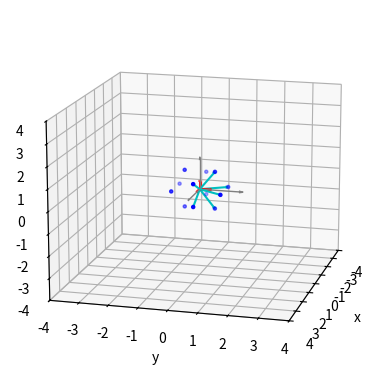
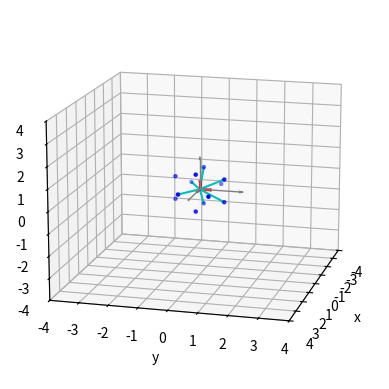

Generate these figures, in order, with matplotlib: (Note: this script raises an exception after producing the figures.)
#!/usr/bin/env python3
# -*- coding: utf-8 -*-
##################

# This script plot two 3fold vectors which on the 3-fold section 
# in 3D parallel and perpendicular space

##################
#import sys
#import math
#import string
import numpy as np

import matplotlib.pyplot as plt
from mpl_toolkits.mplot3d import Axes3D

PI=np.pi
TAU=(1.0+np.sqrt(5.0))/2.0

def _hvector(n1,n2,n3,n4,n5,n6):
    """Direct lattice vector
    """
    n=np.array([n1,n2,n3,n4,n5,n6])
    n.shape=(1,6)
    c1=apar/np.sqrt(2.0+TAU)
    c2=aperp/np.sqrt(2.0+TAU)
    
    # lattice spaceing with a_{par}
    m1=c1*np.array([1.0,  TAU,  0.0,\
                    TAU,  0.0,  1.0,\
                    TAU,  0.0, -1.0,\
                    0.0,  1.0, -TAU,\
                   -1.0,  TAU,  0.0,\
                    0.0,  1.0,  TAU])
    m1.shape=(6,3)        
    
    # lattice spaceing with a_{perp}      
    m2=c2*np.array([ TAU, -1.0,  0.0,\
                    -1.0,  0.0,  TAU,\
                    -1.0,  0.0, -TAU,\
                     0.0,  TAU,  1.0,\
                    -TAU, -1.0,  0.0,\
                     0.0,  TAU, -1.0])
    m2.shape=(6,3)
    
    # Join a sequence of arrays         
    m=np.concatenate((m1,m2), axis=1)

    # similarity transformation matrix; S
    #s=np.array([0.5, 0.5, 0.5, 0.5, 0.5, 0.5,\
    #            0.5, 0.5, 0.5,-0.5,-0.5, 0.5,\
    #            0.5, 0.5, 0.5, 0.5,-0.5,-0.5,\
    #            0.5,-0.5, 0.5, 0.5, 0.5,-0.5,\
    #            0.5,-0.5,-0.5, 0.5, 0.5, 0.5,\
    #            0.5, 0.5,-0.5,-0.5, 0.5, 0.5])
    #s.shape=(6,6)
    #s=np.linalg.inv(s)
    #s=_matrixpow(s.T,ost)
    #m1=np.dot(s,m)
    m1=m
    
    m2=m1[:,[0,1,2]]
    val=np.dot(n,m2) # projected n vector onto Epar
    val1=val[0,0] # x in Epar
    val2=val[0,1] # y in Epar
    val3=val[0,2] # z in Epar
    val7=np.sqrt(val1**2+val2**2+val3**2)

    m3=m1[:,[3,4,5]]
    val=np.dot(n,m3) # projected n vector onto Eperp
    val4=val[0,0] # x in Eperp
    val5=val[0,1] # y in Eperp
    val6=val[0,2] # z in Eperp
    val8=np.sqrt(val4**2+val5**2+val6**2)

    return val1,val2,val3,val4,val5,val6,val7,val8


def hvector1(n1,n2,n3,n4,n5,n6,stms):
    """Direct lattice vector
    """
    n=np.array([n1,n2,n3,n4,n5,n6])
    n.shape=(1,6)
    c1=apar/np.sqrt(2.0+TAU)
    c2=aperp/np.sqrt(2.0+TAU)
    
    # lattice spaceing with a_{par}
    m1=c1*np.array([1.0,  TAU,  0.0,\
                    TAU,  0.0,  1.0,\
                    TAU,  0.0, -1.0,\
                    0.0,  1.0, -TAU,\
                   -1.0,  TAU,  0.0,\
                    0.0,  1.0,  TAU])
    m1.shape=(6,3)        
    
    # lattice spaceing with a_{perp}      
    m2=c2*np.array([ TAU, -1.0,  0.0,\
                    -1.0,  0.0,  TAU,\
                    -1.0,  0.0, -TAU,\
                     0.0,  TAU,  1.0,\
                    -TAU, -1.0,  0.0,\
                     0.0,  TAU, -1.0])
    m2.shape=(6,3)
    
    # Join a sequence of arrays         
    m=np.concatenate((m1,m2), axis=1)

    # similarity transformation matrix; S
    s=np.array([0.5, 0.5, 0.5, 0.5, 0.5, 0.5,\
                0.5, 0.5, 0.5,-0.5,-0.5, 0.5,\
                0.5, 0.5, 0.5, 0.5,-0.5,-0.5,\
                0.5,-0.5, 0.5, 0.5, 0.5,-0.5,\
                0.5,-0.5,-0.5, 0.5, 0.5, 0.5,\
                0.5, 0.5,-0.5,-0.5, 0.5, 0.5])
    s.shape=(6,6)
    #s=np.linalg.inv(s) # comment-out when calculate direct space component
    s=s.T
    s=_matrixpow(s,stms)
    m1=np.dot(s,m)
    #m1=m
    
    m2=m1[:,[0,1,2]]
    val=np.dot(n,m2) # projected n vector onto Epar
    val1=val[0,0] # x in Epar
    val2=val[0,1] # y in Epar
    val3=val[0,2] # z in Epar
    val7=np.sqrt(val1**2+val2**2+val3**2)

    m3=m1[:,[3,4,5]]
    val=np.dot(n,m3) # projected n vector onto Eperp
    val4=val[0,0] # x in Eperp
    val5=val[0,1] # y in Eperp
    val6=val[0,2] # z in Eperp
    val8=np.sqrt(val4**2+val5**2+val6**2)

    return val1,val2,val3,val4,val5,val6,val7,val8


def _matrixpow(ma,n):
    ma=np.array(ma)
    (mx,my)=ma.shape
    if mx==my:
        if n==0:
            return np.identity(mx)
        elif n<0:
            return np.zeros((mx,mx))
        else:
            tmp=np.identity(mx)
            for i in range(n):
                tmp=np.dot(tmp,ma)
            return tmp
    else:
        print('matrix has not regular shape')
        return  
        
    
if __name__ == '__main__':
    #
    ##############################################
    # Lattice constant in Epar
    ##############################################
    #apar=3
    apar=1.0

    ##############################################
    # Lattice constant in Epar
    ##############################################
    #aperp=1.0
    aperp=apar
    
    ##############################################
    # Order of similality transformation
    # order of similarlity transformation (ost) 
    # for reciprocal lattice vectpr
    ##############################################
    ost=0
    
    
    ##############################################
    # 5 fold 6D vectors for f-fold section
    ##############################################
    #
    (h1,h2,h3,h4,h5,h6)=(0,1,1,1,1,1)   # 1st 5-fold
    (k1,k2,k3,k4,k5,k6)=(1,0,0,0,0,0)  # 2nd 5-fold 
    

    # projection vector 2fold, lz
    (lz1,lz2,lz3,lz4,lz5,lz6)=(0,1,0,0,0,-1)
    # two orthogonal 2fold vector perpendicular to lz
    (lx1,lx2,lx3,lx4,lx5,lx6)=(0,1,0,0,0,1)
    (ly1,ly2,ly3,ly4,ly5,ly6)=(1,0,0,1,0,0)
    
    #
    h1=_hvector(h1,h2,h3,h4,h5,h6)
    h2=_hvector(k1,k2,k3,k4,k5,k6)
    h3=_hvector(lz1,lz2,lz3,lz4,lz5,lz6)
    h4=_hvector(lx1,lx2,lx3,lx4,lx5,lx6)
    h5=_hvector(ly1,ly2,ly3,ly4,ly5,ly6)
    
    
    #####   3D PLOT   ####
    
    ################################
    # basis vectors for par space (perp space)
    ################################
    vectors_basis=np.array([[0,0,0,1,0,0], \
                            [0,0,0,0,1,0], \
                            [0,0,0,0,0,1]]) 
    vectors_3f=np.array([0,0,0,1,1,1])
    
    ################################
    # 6D d vectors
    ################################
    d1=hvector1(1,0,0,0,0,0,ost)
    d2=hvector1(0,1,0,0,0,0,ost)
    d3=hvector1(0,0,1,0,0,0,ost)
    d4=hvector1(0,0,0,1,0,0,ost)
    d5=hvector1(0,0,0,0,1,0,ost)
    d6=hvector1(0,0,0,0,0,1,ost)
    #
    d7=hvector1(-1,0,0,0,0,0,ost)
    d8=hvector1(0,-1,0,0,0,0,ost)
    d9=hvector1(0,0,-1,0,0,0,ost)
    d10=hvector1(0,0,0,-1,0,0,ost)
    d11=hvector1(0,0,0,0,-1,0,ost)
    d12=hvector1(0,0,0,0,0,-1,ost)
    
    ################################
    # projection onto par space
    ################################
    vectors_par=np.array([[0,0,0,d1[0],d1[1],d1[2]], \
                           [0,0,0,d2[0],d2[1],d2[2]], \
                           [0,0,0,d3[0],d3[1],d3[2]], \
                           [0,0,0,d4[0],d4[1],d4[2]], \
                           [0,0,0,d5[0],d5[1],d5[2]], \
                           [0,0,0,d6[0],d6[1],d6[2]]]) 
    h1_par=np.array([0,0,0,h1[0],h1[1],h1[2]])
    h2_par=np.array([0,0,0,h2[0],h2[1],h2[2]])
    h3_par=np.array([0,0,0,h3[0],h3[1],h3[2]])
    h4_par=np.array([0,0,0,h4[0],h4[1],h4[2]])
    h5_par=np.array([0,0,0,h5[0],h5[1],h5[2]])  
    
    edges_ico_par=np.array([[d5[0],d5[1],d5[2],d1[0],d1[1],d1[2]], \
                            [d11[0],d11[1],d11[2],d1[0],d1[1],d1[2]], \
                            [d5[0],d5[1],d5[2],d7[0],d7[1],d7[2]], \
                            [d11[0],d11[1],d11[2],d7[0],d7[1],d7[2]], \
                            [d3[0],d3[1],d3[2],d2[0],d2[1],d2[2]], \
                            [d9[0],d9[1],d9[2],d2[0],d2[1],d2[2]], \
                            [d3[0],d3[1],d3[2],d8[0],d8[1],d8[2]], \
                            [d9[0],d9[1],d9[2],d8[0],d8[1],d8[2]], \
                            [d4[0],d4[1],d4[2],d6[0],d6[1],d6[2]], \
                            [d5[0],d5[1],d5[2],d6[0],d6[1],d6[2]],\
                            [d4[0],d4[1],d4[2],d12[0],d12[1],d12[2]], \
                            [d5[0],d5[1],d5[2],d12[0],d12[1],d12[2]]])
    
    """
    m1=c1*np.array([1.0,  TAU,  0.0,\
                    TAU,  0.0,  1.0,\
                    TAU,  0.0, -1.0,\
                    0.0,  1.0, -TAU,\
                   -1.0,  TAU,  0.0,\
                    0.0,  1.0,  TAU])
    """
                            
    ################################
    # projection onto perp space                    
    ################################
    vectors_perp=np.array([[0,0,0,d1[3],d1[4],d1[5]], \
                            [0,0,0,d2[3],d2[4],d2[5]], \
                            [0,0,0,d3[3],d3[4],d3[5]], \
                            [0,0,0,d4[3],d4[4],d4[5]], \
                            [0,0,0,d5[3],d5[4],d5[5]], \
                            [0,0,0,d6[3],d6[4],d6[5]]])
        
    edges_ico_perp=np.array([[d1[3],d1[4],d1[5],d5[3],d5[4],d5[5]], \
                           [d7[3],d7[4],d7[5],d5[3],d5[4],d5[5]], \
                           [d1[3],d1[4],d1[5],d9[3],d9[4],d9[5]], \
                           [d7[3],d7[4],d7[5],d9[3],d9[4],d9[5]], \
                           [d2[3],d2[4],d2[5],d3[3],d3[4],d3[5]], \
                           [d8[3],d8[4],d8[5],d3[3],d3[4],d3[5]], \
                           [d2[3],d2[4],d2[5],d9[3],d9[4],d9[5]], \
                           [d8[3],d8[4],d8[5],d9[3],d9[4],d9[5]], \
                           [d6[3],d6[4],d6[5],d4[3],d4[4],d4[5]], \
                           [d12[3],d12[4],d12[5],d4[3],d4[4],d4[5]], \
                           [d6[3],d6[4],d6[5],d10[3],d10[4],d10[5]], \
                           [d12[3],d12[4],d12[5],d10[3],d10[4],d10[5]]])
        
    h1_perp=np.array([0,0,0,h1[3],h1[4],h1[5]])
    h2_perp=np.array([0,0,0,h2[3],h2[4],h2[5]])
    h3_perp=np.array([0,0,0,h3[3],h3[4],h3[5]])
    h4_perp=np.array([0,0,0,h4[3],h4[4],h4[5]])
    h5_perp=np.array([0,0,0,h5[3],h5[4],h5[5]])
        
    """
    m2=c2*np.array([ TAU, -1.0,  0.0,\
                    -1.0,  0.0,  TAU,\
                    -1.0,  0.0, -TAU,\
                     0.0,  TAU,  1.0,\
                    -TAU, -1.0,  0.0,\
                     0.0,  TAU, -1.0])
    """
                     
                     
    ################################
    # icosahedron in par space
    ################################
    vertec_par_ico=np.array([d1[0],d1[1],d1[2], \
                    d2[0],d2[1],d2[2], \
                    d3[0],d3[1],d3[2], \
                    d4[0],d4[1],d4[2], \
                    d5[0],d5[1],d5[2], \
                    d6[0],d6[1],d6[2], \
                    d7[0],d7[1],d7[2], \
                    d8[0],d8[1],d8[2], \
                    d9[0],d9[1],d9[2], \
                    d10[0],d10[1],d10[2], \
                    d11[0],d11[1],d11[2], \
                    d12[0],d12[1],d12[2]])
    vertec_par_ico.shape=(12,3)

    
    ################################
    # icosahedron in perp space
    ################################
    vertec_perp_ico=np.array([d1[3],d1[4],d1[5], \
                    d2[3],d2[4],d2[5], \
                    d3[3],d3[4],d3[5], \
                    d4[3],d4[4],d4[5], \
                    d5[3],d5[4],d5[5], \
                    d6[3],d6[4],d6[5], \
                    d7[3],d7[4],d7[5], \
                    d8[3],d8[4],d8[5], \
                    d9[3],d9[4],d9[5], \
                    d10[3],d10[4],d10[5], \
                    d11[3],d11[4],d11[5], \
                    d12[3],d12[4],d12[5]])
    vertec_perp_ico.shape=(12,3)    
    
    ########
    fig1 = plt.figure()
    fig2 = plt.figure()
    ax1 = fig1.add_subplot(111, projection='3d')
    ax2 = fig2.add_subplot(111, projection='3d')
    

    ################################
    # basis vectors for par space (perp space)
    ################################
    """
    for vector in vectors_basis:
        v = np.array([vector[3],vector[4],vector[5]])
        vlength=np.linalg.norm(v)
        ax1.quiver(vector[0],vector[1],vector[2],vector[3],vector[4],vector[5],
                pivot='tail',arrow_length_ratio=0.2/vlength, color="m")
        ax2.quiver(vector[0],vector[1],vector[2],vector[3],vector[4],vector[5],
                pivot='tail',arrow_length_ratio=0.2/vlength, color="m")
    """
    
    tmpval=1.5
    for vector in vectors_basis:
        v = np.array([vector[3],vector[4],vector[5]])
        vlength=np.linalg.norm(v)
        ax1.quiver(vector[0]*tmpval,vector[1]*tmpval,vector[2]*tmpval,vector[3]*tmpval,vector[4]*tmpval,vector[5]*tmpval,
                pivot='tail',linewidths=1.,arrow_length_ratio=0.1/vlength, color = "gray")
        ax2.quiver(vector[0]*tmpval,vector[1]*tmpval,vector[2]*tmpval,vector[3]*tmpval,vector[4]*tmpval,vector[5]*tmpval,
                pivot='tail',linewidths=1.,arrow_length_ratio=0.1/vlength, color = "gray")
    tmpval=0.4
    for vector in vectors_basis:
        v = np.array([vector[3],vector[4],vector[5]])
        vlength=np.linalg.norm(v)
        ax1.quiver(vector[0]*tmpval,vector[1]*tmpval,vector[2]*tmpval,vector[3]*tmpval,vector[4]*tmpval,vector[5]*tmpval,
                pivot='tail',linewidths=2.,arrow_length_ratio=0.1/vlength, color="r")
        ax2.quiver(vector[0]*tmpval,vector[1]*tmpval,vector[2]*tmpval,vector[3]*tmpval,vector[4]*tmpval,vector[5]*tmpval,
                pivot='tail',linewidths=2.,arrow_length_ratio=0.1/vlength, color="r")
    """
    # 3fold axis
    ax1.quiver(vectors_3f[0],vectors_3f[1],vectors_3f[2],vectors_3f[3],vectors_3f[4],vectors_3f[5],
            pivot='tail',arrow_length_ratio=0.2/vlength,colors='g')  
    ax2.quiver(vectors_3f[0],vectors_3f[1],vectors_3f[2],vectors_3f[3],vectors_3f[4],vectors_3f[5],
            pivot='tail',arrow_length_ratio=0.2/vlength,colors='g')          
    
    """
    
    
    
    
    
    
    ################################
    # projection onto par space     
    ################################
    # d vectors
    for vector in vectors_par:
        v = np.array([vector[3],vector[4],vector[5]])
        vlength=np.linalg.norm(v)
        ax1.quiver(vector[0],vector[1],vector[2],vector[3],vector[4],vector[5],
                pivot='tail',linewidths=1.5,arrow_length_ratio=0.1/vlength, color="c")
    """
    for vector in edges_ico_par:
        v = np.array([vector[3],vector[4],vector[5]])
        #vlength=np.linalg.norm(v)
        ax1.quiver(vector[0],vector[1],vector[2],vector[3],vector[4],vector[5],
                pivot='tail',arrow_length_ratio=0.)
    """
    """
    # 
    # h1 and h2 vectors
    v = np.array([h1_par[3],h1_par[4],h1_par[5]])
    vlength=np.linalg.norm(v)
    ax1.quiver(h1_par[0],h1_par[1],h1_par[2],h1_par[3],h1_par[4],h1_par[5],
                pivot='tail',arrow_length_ratio=0.2/vlength,colors='g')
    v = np.array([h2_par[3],h2_par[4],h2_par[5]])
    vlength=np.linalg.norm(v)
    ax1.quiver(h2_par[0],h2_par[1],h2_par[2],h2_par[3],h2_par[4],h2_par[5],
                pivot='tail',arrow_length_ratio=0.2/vlength,colors='m') 
    # orthogonal 2-fold vectors 
    v = np.array([h3_par[3],h3_par[4],h3_par[5]])
    vlength=np.linalg.norm(v)
    ax1.quiver(h3_par[0],h3_par[1],h3_par[2],h3_par[3],h3_par[4],h3_par[5],
                pivot='tail',arrow_length_ratio=0.2/vlength,colors='r') 

    v = np.array([h4_par[3],h4_par[4],h4_par[5]])
    vlength=np.linalg.norm(v)
    ax1.quiver(h4_par[0],h4_par[1],h4_par[2],h4_par[3],h4_par[4],h4_par[5],
                pivot='tail',arrow_length_ratio=0.2/vlength,colors='b')
    
    v = np.array([h5_par[3],h5_par[4],h5_par[5]])
    vlength=np.linalg.norm(v)
    ax1.quiver(h5_par[0],h5_par[1],h5_par[2],h5_par[3],h5_par[4],h5_par[5],
                pivot='tail',arrow_length_ratio=0.2/vlength,colors='y') 
    """
    ################################
    # projection onto perp space    
    ################################
    for vector in vectors_perp:
        v = np.array([vector[3],vector[4],vector[5]])
        vlength=np.linalg.norm(v)
        ax2.quiver(vector[0],vector[1],vector[2],vector[3],vector[4],vector[5],
                pivot='tail',linewidths=1.5,arrow_length_ratio=0.1/vlength, color="c")
    """
    for vector in edges_ico_perp:
        v = np.array([vector[3],vector[4],vector[5]])
        #vlength=np.linalg.norm(v)
        ax2.quiver(vector[0],vector[1],vector[2],vector[3],vector[4],vector[5],
                pivot='tail',arrow_length_ratio=0.1)
    """
    """
    #
    v = np.array([h1_perp[3],h1_perp[4],h1_perp[5]])
    vlength=np.linalg.norm(v)
    ax2.quiver(h1_perp[0],h1_perp[1],h1_perp[2],h1_perp[3],h1_perp[4],h1_perp[5],
                pivot='tail',arrow_length_ratio=0.2/vlength,colors='g')
    v = np.array([h2_perp[3],h2_perp[4],h2_perp[5]])
    vlength=np.linalg.norm(v)
    ax2.quiver(h2_perp[0],h2_perp[1],h2_perp[2],h2_perp[3],h2_perp[4],h2_perp[5],
                pivot='tail',arrow_length_ratio=0.2/vlength,colors='m')

    # orthogonal 2-fold vectors     
    v = np.array([h3_perp[3],h3_perp[4],h3_perp[5]])
    vlength=np.linalg.norm(v)
    ax2.quiver(h3_perp[0],h3_perp[1],h3_perp[2],h3_perp[3],h3_perp[4],h3_perp[5],
                pivot='tail',arrow_length_ratio=0.2/vlength,colors='r')
    v = np.array([h4_perp[3],h4_perp[4],h4_perp[5]])
    vlength=np.linalg.norm(v)
    ax2.quiver(h4_perp[0],h4_perp[1],h4_perp[2],h4_perp[3],h4_perp[4],h4_perp[5],
                pivot='tail',arrow_length_ratio=0.2/vlength,colors='b')
    
    v = np.array([h5_perp[3],h5_perp[4],h5_perp[5]])
    vlength=np.linalg.norm(v)
    ax2.quiver(h5_perp[0],h5_perp[1],h5_perp[2],h5_perp[3],h5_perp[4],h5_perp[5],
                pivot='tail',arrow_length_ratio=0.2/vlength,colors='y')
    """            
    ################################
    # icosahedron in par space
    ################################
    ax1.scatter(vertec_par_ico[:,0], vertec_par_ico[:,1], vertec_par_ico[:,2], s=5.0, color="b")
    
    ################################
    # icosahedron in perp space
    ################################
    ax2.scatter(vertec_perp_ico[:,0], vertec_perp_ico[:,1], vertec_perp_ico[:,2], s=5.0, color="b")

    rangelim=4
    ax1.set_xlim([-rangelim,rangelim])
    ax1.set_ylim([-rangelim,rangelim])
    ax1.set_zlim([-rangelim,rangelim])
    ax1.set_xlabel('x')
    ax1.set_ylabel('y')
    ax1.set_zlabel('z')
    ax2.set_xlim([-rangelim,rangelim])
    ax2.set_ylim([-rangelim,rangelim])
    ax2.set_zlim([-rangelim,rangelim])
    ax2.set_xlabel('x')
    ax2.set_ylabel('y')
    ax2.set_zlabel('z')
    
    #ax1.set_aspect('equal')
    #ax2.set_aspect('equal')
    
    ax1.view_init(elev=15, azim=15)
    ax2.view_init(elev=15, azim=15)
    
    ax1.w_xaxis.set_pane_color((0., 0., 0., 0.))
    ax1.w_yaxis.set_pane_color((0., 0., 0., 0.))
    ax1.w_zaxis.set_pane_color((0., 0., 0., 0.))
    ax2.w_xaxis.set_pane_color((0., 0., 0., 0.))
    ax2.w_yaxis.set_pane_color((0., 0., 0., 0.))
    ax2.w_zaxis.set_pane_color((0., 0., 0., 0.))
    
    ax1.grid(False)
    ax2.grid(False)
    
    ax1.text2D(0.05, 0.95, "Paralell space", transform=ax1.transAxes)
    ax2.text2D(0.05, 0.95, "Perpendicular space", transform=ax2.transAxes)
    
    plt.show()
